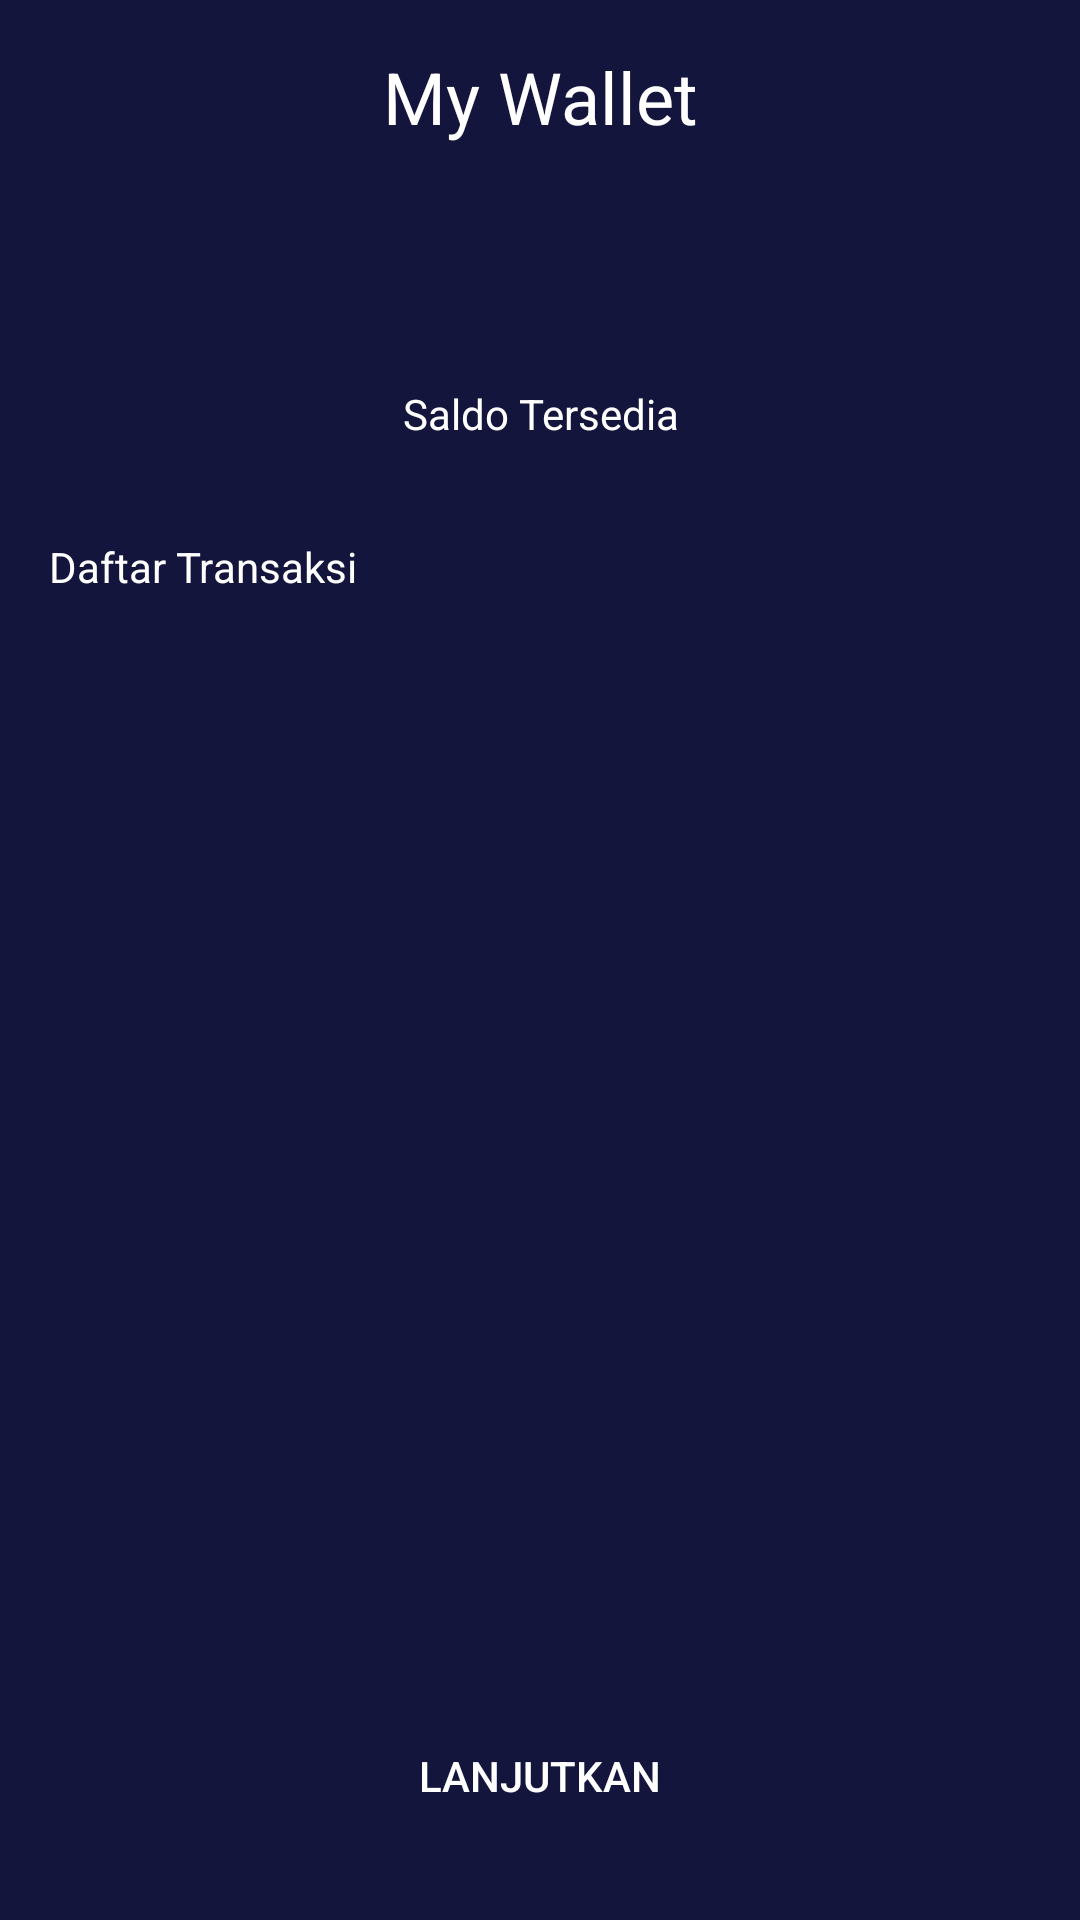

Android layout source for this screen:
<!-- AndroidManifest.xml: application theme Theme.noActionBar -->
<!-- res/layout/activity_my_wallet.xml -->
<?xml version="1.0" encoding="utf-8"?>
<androidx.constraintlayout.widget.ConstraintLayout xmlns:android="http://schemas.android.com/apk/res/android"
    xmlns:app="http://schemas.android.com/apk/res-auto"
    xmlns:tools="http://schemas.android.com/tools"
    android:layout_width="match_parent"
    android:layout_height="match_parent"
    android:background="@color/colorBlue"
    tools:context=".SplashScreenActivity">

    <TextView
        android:id="@+id/textView2"
        android:layout_width="0dp"
        android:layout_height="wrap_content"
        android:layout_marginStart="16dp"
        android:layout_marginLeft="16dp"
        android:layout_marginTop="16dp"
        android:layout_marginEnd="16dp"
        android:layout_marginRight="16dp"
        android:gravity="center"
        android:text="@string/my_wallet"
        android:textColor="@color/white"
        android:textSize="24sp"
        app:layout_constraintEnd_toEndOf="parent"
        app:layout_constraintStart_toStartOf="parent"
        app:layout_constraintTop_toTopOf="parent" />

    <TextView
        android:id="@+id/textView27"
        android:layout_width="0dp"
        android:layout_height="wrap_content"
        android:layout_marginStart="16dp"
        android:layout_marginLeft="16dp"
        android:layout_marginTop="8dp"
        android:layout_marginEnd="16dp"
        android:layout_marginRight="16dp"
        android:gravity="center"
        android:text="@string/saldo_tersedia"
        android:textColor="@color/white"
        android:textSize="14sp"
        app:layout_constraintEnd_toEndOf="parent"
        app:layout_constraintHorizontal_bias="0.0"
        app:layout_constraintStart_toStartOf="parent"
        app:layout_constraintTop_toBottomOf="@+id/textView25" />

    <TextView
        android:id="@+id/textView28"
        android:layout_width="wrap_content"
        android:layout_height="wrap_content"
        android:layout_marginStart="16dp"
        android:layout_marginLeft="16dp"
        android:layout_marginTop="32dp"
        android:layout_marginEnd="16dp"
        android:layout_marginRight="16dp"
        android:gravity="center"
        android:text="@string/daftar_transaksi"
        android:textColor="@color/white"
        android:textSize="14sp"
        app:layout_constraintEnd_toEndOf="parent"
        app:layout_constraintHorizontal_bias="0.0"
        app:layout_constraintStart_toStartOf="parent"
        app:layout_constraintTop_toBottomOf="@+id/textView27" />

    <TextView
        android:id="@+id/textView25"
        android:layout_width="0dp"
        android:layout_height="wrap_content"
        android:layout_marginStart="16dp"
        android:layout_marginLeft="16dp"
        android:layout_marginTop="32dp"
        android:layout_marginEnd="16dp"
        android:layout_marginRight="16dp"
        android:gravity="center"
        android:textColor="@color/white"
        android:textSize="24sp"
        app:layout_constraintEnd_toEndOf="parent"
        app:layout_constraintHorizontal_bias="1.0"
        app:layout_constraintStart_toStartOf="parent"
        app:layout_constraintTop_toBottomOf="@+id/imageView3"
        tools:text="IDR 200.000" />

    <Button
        android:id="@+id/button4"
        android:layout_width="0dp"
        android:layout_height="wrap_content"
        android:layout_marginStart="16dp"
        android:layout_marginLeft="16dp"
        android:layout_marginEnd="16dp"
        android:layout_marginRight="16dp"
        android:layout_marginBottom="24dp"
        android:background="@drawable/shape_rectangle_pink"
        android:text="@string/lanjutkan"
        android:textColor="@color/white"
        app:backgroundTint="@color/colorPink"
        app:layout_constraintBottom_toBottomOf="parent"
        app:layout_constraintEnd_toEndOf="parent"
        app:layout_constraintHorizontal_bias="1.0"
        app:layout_constraintStart_toStartOf="parent" />

    <ImageView
        android:id="@+id/imageView3"
        android:layout_width="40dp"
        android:layout_height="40dp"
        android:layout_marginStart="16dp"
        android:layout_marginLeft="16dp"
        android:layout_marginTop="16dp"
        android:contentDescription="TODO"
        app:layout_constraintStart_toStartOf="parent"
        app:layout_constraintTop_toTopOf="parent"
        app:srcCompat="@drawable/ic_arrow_back_white_24" />

    <androidx.recyclerview.widget.RecyclerView
        android:layout_width="0dp"
        android:layout_height="wrap_content"
        android:layout_marginStart="16dp"
        android:layout_marginLeft="16dp"
        android:layout_marginTop="8dp"
        android:layout_marginEnd="16dp"
        android:layout_marginRight="16dp"
        app:layout_constraintEnd_toEndOf="parent"
        app:layout_constraintStart_toStartOf="parent"
        app:layout_constraintTop_toBottomOf="@+id/textView28" />

</androidx.constraintlayout.widget.ConstraintLayout>
<!-- resources referenced by this layout -->
<resources>
  <color name="colorBlue">#14153D</color>
  <color name="colorPink">#FF2667</color>
  <color name="white">#FFFFFFFF</color>
  <string name="daftar_transaksi">Daftar Transaksi</string>
  <string name="lanjutkan">Lanjutkan</string>
  <string name="my_wallet">My Wallet</string>
  <string name="saldo_tersedia">Saldo Tersedia</string>
  <style name="Theme.noActionBar" parent="Theme.AppCompat.Light.NoActionBar" />
</resources>
